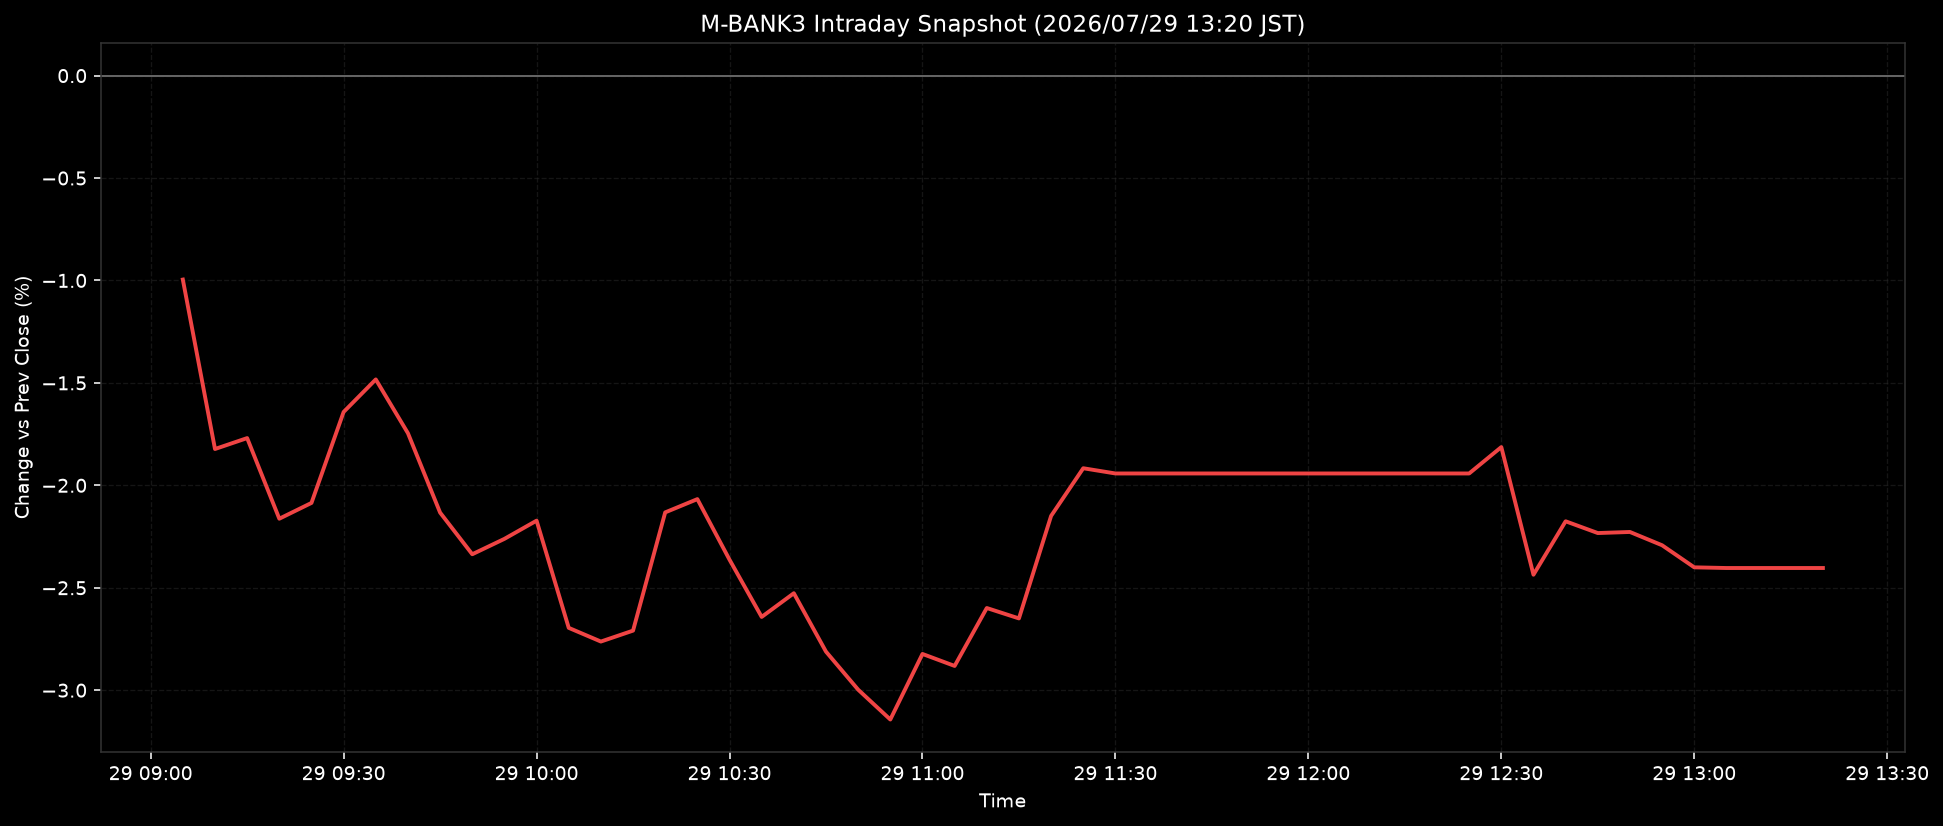

The data file committed next to this chart (first rows):
ts, pct
2026-07-29T09:05:00+0900, -0.9957
2026-07-29T09:10:00+0900, -1.823
2026-07-29T09:15:00+0900, -1.77
2026-07-29T09:20:00+0900, -2.163
2026-07-29T09:25:00+0900, -2.086
2026-07-29T09:30:00+0900, -1.642
2026-07-29T09:35:00+0900, -1.483
2026-07-29T09:40:00+0900, -1.746
2026-07-29T09:45:00+0900, -2.133
2026-07-29T09:50:00+0900, -2.337
2026-07-29T09:55:00+0900, -2.261
2026-07-29T10:00:00+0900, -2.172
2026-07-29T10:05:00+0900, -2.696
2026-07-29T10:10:00+0900, -2.763
2026-07-29T10:15:00+0900, -2.709
2026-07-29T10:20:00+0900, -2.132
2026-07-29T10:25:00+0900, -2.067
2026-07-29T10:30:00+0900, -2.363
2026-07-29T10:35:00+0900, -2.642
2026-07-29T10:40:00+0900, -2.527
2026-07-29T10:45:00+0900, -2.812
2026-07-29T10:50:00+0900, -2.998
2026-07-29T10:55:00+0900, -3.143
2026-07-29T11:00:00+0900, -2.823
2026-07-29T11:05:00+0900, -2.882
2026-07-29T11:10:00+0900, -2.599
2026-07-29T11:15:00+0900, -2.65
2026-07-29T11:20:00+0900, -2.149
2026-07-29T11:25:00+0900, -1.917
2026-07-29T11:30:00+0900, -1.942
2026-07-29T11:35:00+0900, -1.942
2026-07-29T11:40:00+0900, -1.942
2026-07-29T11:45:00+0900, -1.942
2026-07-29T11:50:00+0900, -1.942
2026-07-29T11:55:00+0900, -1.942
2026-07-29T12:00:00+0900, -1.942
2026-07-29T12:05:00+0900, -1.942
2026-07-29T12:10:00+0900, -1.942
2026-07-29T12:15:00+0900, -1.942
2026-07-29T12:20:00+0900, -1.942
2026-07-29T12:25:00+0900, -1.942
2026-07-29T12:30:00+0900, -1.813
2026-07-29T12:35:00+0900, -2.436
2026-07-29T12:40:00+0900, -2.175
2026-07-29T12:45:00+0900, -2.233
2026-07-29T12:50:00+0900, -2.228
2026-07-29T12:55:00+0900, -2.293
2026-07-29T13:00:00+0900, -2.4
2026-07-29T13:05:00+0900, -2.404
2026-07-29T13:10:00+0900, -2.404
2026-07-29T13:15:00+0900, -2.404
2026-07-29T13:20:00+0900, -2.404
